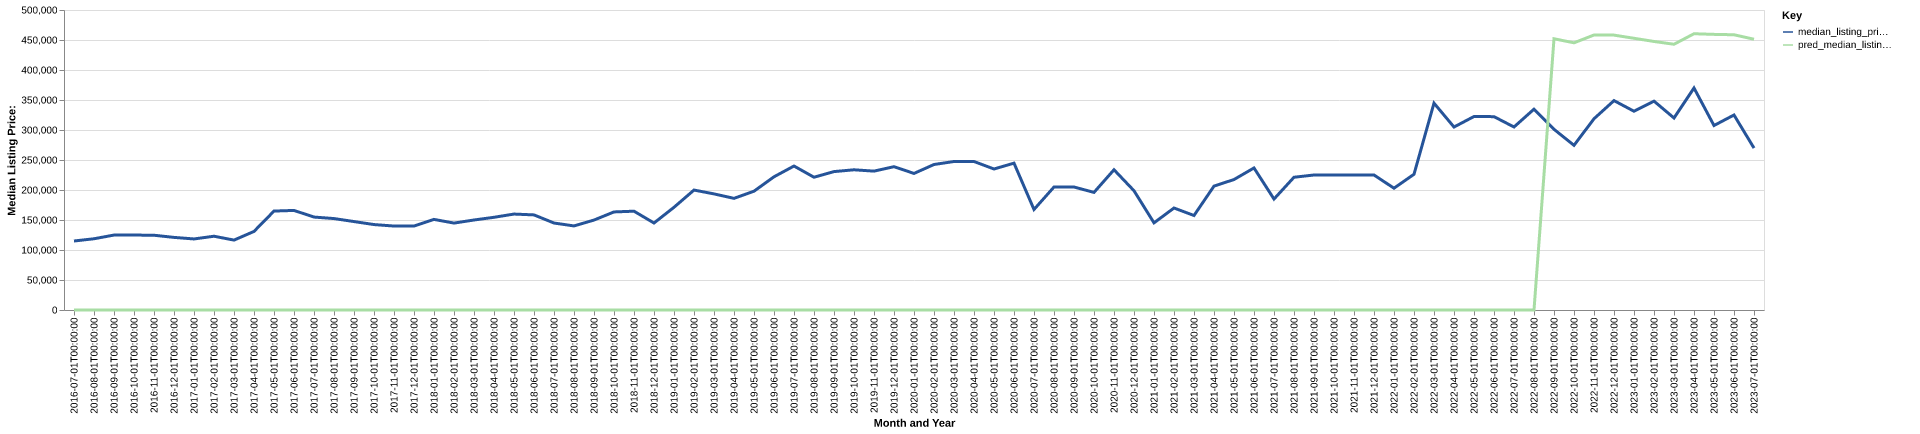

Source data for this figure (header and first rows):
date, time_idx, median_listing_price, thirty_year_interest_rate_five, month, county_name, active_listing_count, median_days_on_market, pred_median_listing_price, month_year
2016-07-01, 0, 115000, 3.72, 7, lincoln, co, 22.0, 66.0, 0, Jul-2016
2016-08-01, 1, 118725, 3.73, 8, lincoln, co, 20.0, 67.0, 0, Aug-2016
2016-09-01, 2, 124900, 3.66, 9, lincoln, co, 21.0, 81.0, 0, Sep-2016
2016-10-01, 3, 124900, 3.64, 10, lincoln, co, 24.0, 99.0, 0, Oct-2016
2016-11-01, 4, 124600, 3.66, 11, lincoln, co, 23.0, 102.0, 0, Nov-2016
2016-12-01, 5, 121000, 3.48, 12, lincoln, co, 28.0, 89.0, 0, Dec-2016
2017-01-01, 6, 118425, 3.45, 1, lincoln, co, 23.0, 101.0, 0, Jan-2017
2017-02-01, 7, 122950, 3.5, 2, lincoln, co, 20.0, 86.0, 0, Feb-2017
2017-03-01, 8, 116500, 3.52, 3, lincoln, co, 18.0, 107.0, 0, Mar-2017
2017-04-01, 9, 130950, 4.03, 4, lincoln, co, 11.0, 113.0, 0, Apr-2017
2017-05-01, 10, 164900, 4.32, 5, lincoln, co, 9.0, 61.0, 0, May-2017
2017-06-01, 11, 165950, 4.2, 6, lincoln, co, 12.0, 53.0, 0, Jun-2017
2017-07-01, 12, 154900, 4.19, 7, lincoln, co, 16.0, 35.0, 0, Jul-2017
2017-08-01, 13, 152400, 4.3, 8, lincoln, co, 21.0, 51.0, 0, Aug-2017
2017-09-01, 14, 147400, 4.1, 9, lincoln, co, 16.0, 68.0, 0, Sep-2017
2017-10-01, 15, 142400, 4.05, 10, lincoln, co, 13.0, 96.0, 0, Oct-2017
2017-11-01, 16, 139925, 3.94, 11, lincoln, co, 17.0, 82.0, 0, Nov-2017
2017-12-01, 17, 139900, 4.03, 12, lincoln, co, 18.0, 58.0, 0, Dec-2017
2018-01-01, 18, 150975, 3.93, 1, lincoln, co, 17.0, 81.0, 0, Jan-2018
2018-02-01, 19, 144875, 3.83, 2, lincoln, co, 12.0, 77.0, 0, Feb-2018
2018-03-01, 20, 150000, 3.94, 3, lincoln, co, 11.0, 95.0, 0, Mar-2018
2018-04-01, 21, 154500, 3.95, 4, lincoln, co, 14.0, 40.0, 0, Apr-2018
2018-05-01, 22, 159900, 3.99, 5, lincoln, co, 15.0, 33.0, 0, May-2018
2018-06-01, 23, 158500, 4.15, 6, lincoln, co, 12.0, 45.0, 0, Jun-2018
2018-07-01, 24, 144950, 4.4, 7, lincoln, co, 17.0, 26.0, 0, Jul-2018
2018-08-01, 25, 140125, 4.46, 8, lincoln, co, 24.0, 35.0, 0, Aug-2018
2018-09-01, 26, 149900, 4.58, 9, lincoln, co, 21.0, 62.0, 0, Sep-2018
2018-10-01, 27, 163450, 4.66, 10, lincoln, co, 20.0, 66.0, 0, Oct-2018
2018-11-01, 28, 164675, 4.62, 11, lincoln, co, 26.0, 42.0, 0, Nov-2018
2018-12-01, 29, 145000, 4.54, 12, lincoln, co, 25.0, 45.0, 0, Dec-2018
2019-01-01, 30, 171175, 4.6, 1, lincoln, co, 23.0, 74.0, 0, Jan-2019
2019-02-01, 31, 199900, 4.72, 2, lincoln, co, 19.0, 83.0, 0, Feb-2019
2019-03-01, 32, 193514, 4.9, 3, lincoln, co, 18.0, 82.0, 0, Mar-2019
2019-04-01, 33, 186064, 4.94, 4, lincoln, co, 19.0, 76.0, 0, Apr-2019
2019-05-01, 34, 198000, 4.75, 5, lincoln, co, 19.0, 65.0, 0, May-2019
2019-06-01, 35, 222000, 4.51, 6, lincoln, co, 17.0, 41.0, 0, Jun-2019
2019-07-01, 36, 239950, 4.41, 7, lincoln, co, 19.0, 50.0, 0, Jul-2019
2019-08-01, 37, 221273, 4.41, 8, lincoln, co, 22.0, 62.0, 0, Aug-2019
2019-09-01, 38, 230682, 4.2, 9, lincoln, co, 26.0, 73.0, 0, Sep-2019
2019-10-01, 39, 233680, 4.14, 10, lincoln, co, 27.0, 82.0, 0, Oct-2019
2019-11-01, 40, 231450, 3.84, 11, lincoln, co, 22.0, 92.0, 0, Nov-2019
2019-12-01, 41, 238875, 3.81, 12, lincoln, co, 21.0, 109.0, 0, Dec-2019
2020-01-01, 42, 227600, 3.75, 1, lincoln, co, 18.0, 116.0, 0, Jan-2020
2020-02-01, 43, 242500, 3.73, 2, lincoln, co, 13.0, 116.0, 0, Feb-2020
2020-03-01, 44, 247500, 3.78, 3, lincoln, co, 13.0, 64.0, 0, Mar-2020
2020-04-01, 45, 247500, 3.75, 4, lincoln, co, 13.0, 53.0, 0, Apr-2020
2020-05-01, 46, 235000, 3.74, 5, lincoln, co, 14.0, 71.0, 0, May-2020
2020-06-01, 47, 244750, 3.72, 6, lincoln, co, 16.0, 89.0, 0, Jun-2020
2020-07-01, 48, 167500, 3.49, 7, lincoln, co, 14.0, 42.0, 0, Jul-2020
2020-08-01, 49, 205000, 3.65, 8, lincoln, co, 19.0, 39.0, 0, Aug-2020
2020-09-01, 50, 205000, 3.33, 9, lincoln, co, 15.0, 57.0, 0, Sep-2020
2020-10-01, 51, 196000, 3.28, 10, lincoln, co, 12.0, 62.0, 0, Oct-2020
2020-11-01, 52, 233750, 3.21, 11, lincoln, co, 8.0, 32.0, 0, Nov-2020
2020-12-01, 53, 198750, 3.07, 12, lincoln, co, 7.0, 28.0, 0, Dec-2020
2021-01-01, 54, 145250, 2.99, 1, lincoln, co, 11.0, 53.0, 0, Jan-2021
2021-02-01, 55, 170000, 2.93, 2, lincoln, co, 14.0, 41.0, 0, Feb-2021
2021-03-01, 56, 157500, 2.88, 3, lincoln, co, 13.0, 92.0, 0, Mar-2021
2021-04-01, 57, 206500, 2.84, 4, lincoln, co, 12.0, 90.0, 0, Apr-2021
2021-05-01, 58, 217450, 2.71, 5, lincoln, co, 8.0, 75.0, 0, May-2021
2021-06-01, 59, 236750, 2.79, 6, lincoln, co, 8.0, 43.0, 0, Jun-2021
... 25 more rows
